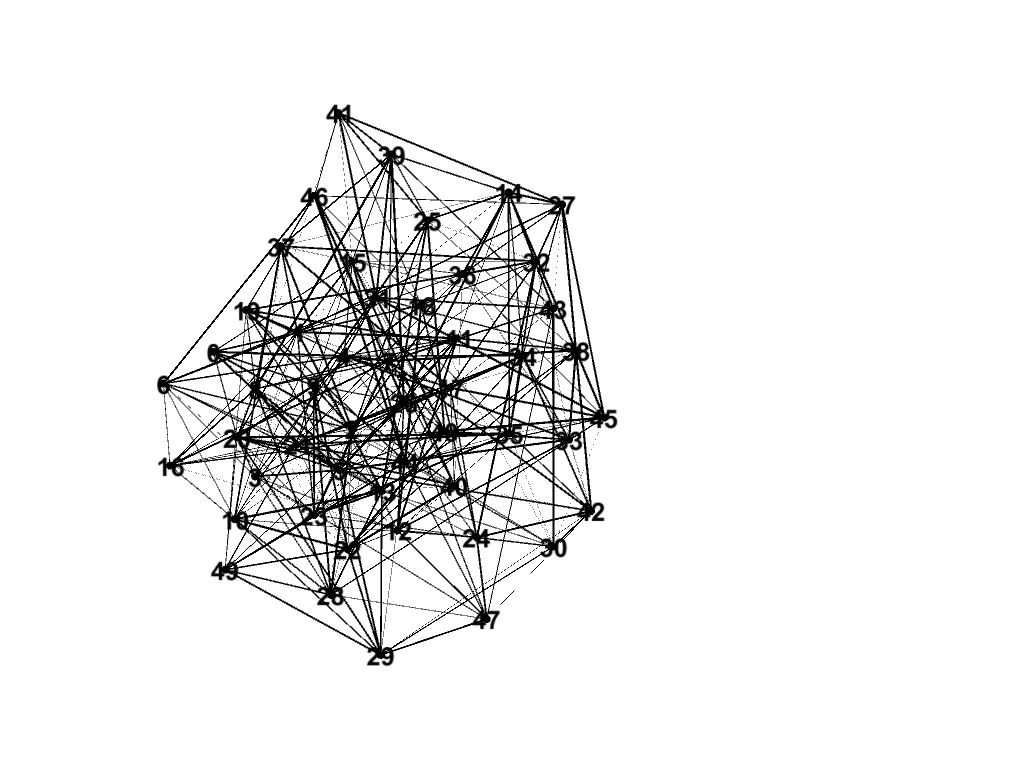

Values plotted in this chart, from the file beside it:
Target, Source, Weight, Tipo
0, 1, 83, No dirigida
0, 2, 98, No dirigida
0, 4, 98, No dirigida
0, 5, 99, No dirigida
0, 7, 85, No dirigida
0, 9, 94, No dirigida
0, 12, 82, No dirigida
0, 13, 81, No dirigida
0, 15, 89, No dirigida
0, 18, 95, No dirigida
0, 20, 89, No dirigida
1, 10, 84, No dirigida
1, 12, 84, No dirigida
1, 13, 98, No dirigida
1, 15, 95, No dirigida
1, 16, 87, No dirigida
1, 18, 83, No dirigida
1, 19, 100, No dirigida
1, 22, 89, No dirigida
1, 23, 92, No dirigida
1, 25, 80, No dirigida
2, 16, 85, No dirigida
2, 17, 86, No dirigida
2, 18, 95, No dirigida
2, 19, 96, No dirigida
2, 22, 84, No dirigida
2, 23, 82, No dirigida
2, 28, 98, No dirigida
2, 30, 83, No dirigida
2, 34, 93, No dirigida
2, 36, 93, No dirigida
3, 1, 81, No dirigida
3, 4, 90, No dirigida
3, 5, 97, No dirigida
3, 7, 84, No dirigida
3, 12, 87, No dirigida
3, 18, 99, No dirigida
4, 13, 84, No dirigida
4, 15, 89, No dirigida
4, 16, 90, No dirigida
4, 17, 94, No dirigida
4, 18, 95, No dirigida
4, 19, 91, No dirigida
4, 20, 88, No dirigida
4, 24, 87, No dirigida
4, 27, 81, No dirigida
5, 19, 91, No dirigida
5, 20, 94, No dirigida
5, 21, 98, No dirigida
5, 22, 83, No dirigida
5, 25, 92, No dirigida
5, 26, 96, No dirigida
5, 29, 97, No dirigida
5, 33, 99, No dirigida
5, 2, 82, No dirigida
6, 1, 97, No dirigida
6, 2, 92, No dirigida
6, 3, 84, No dirigida
6, 4, 93, No dirigida
6, 5, 90, No dirigida
... 300 more rows
